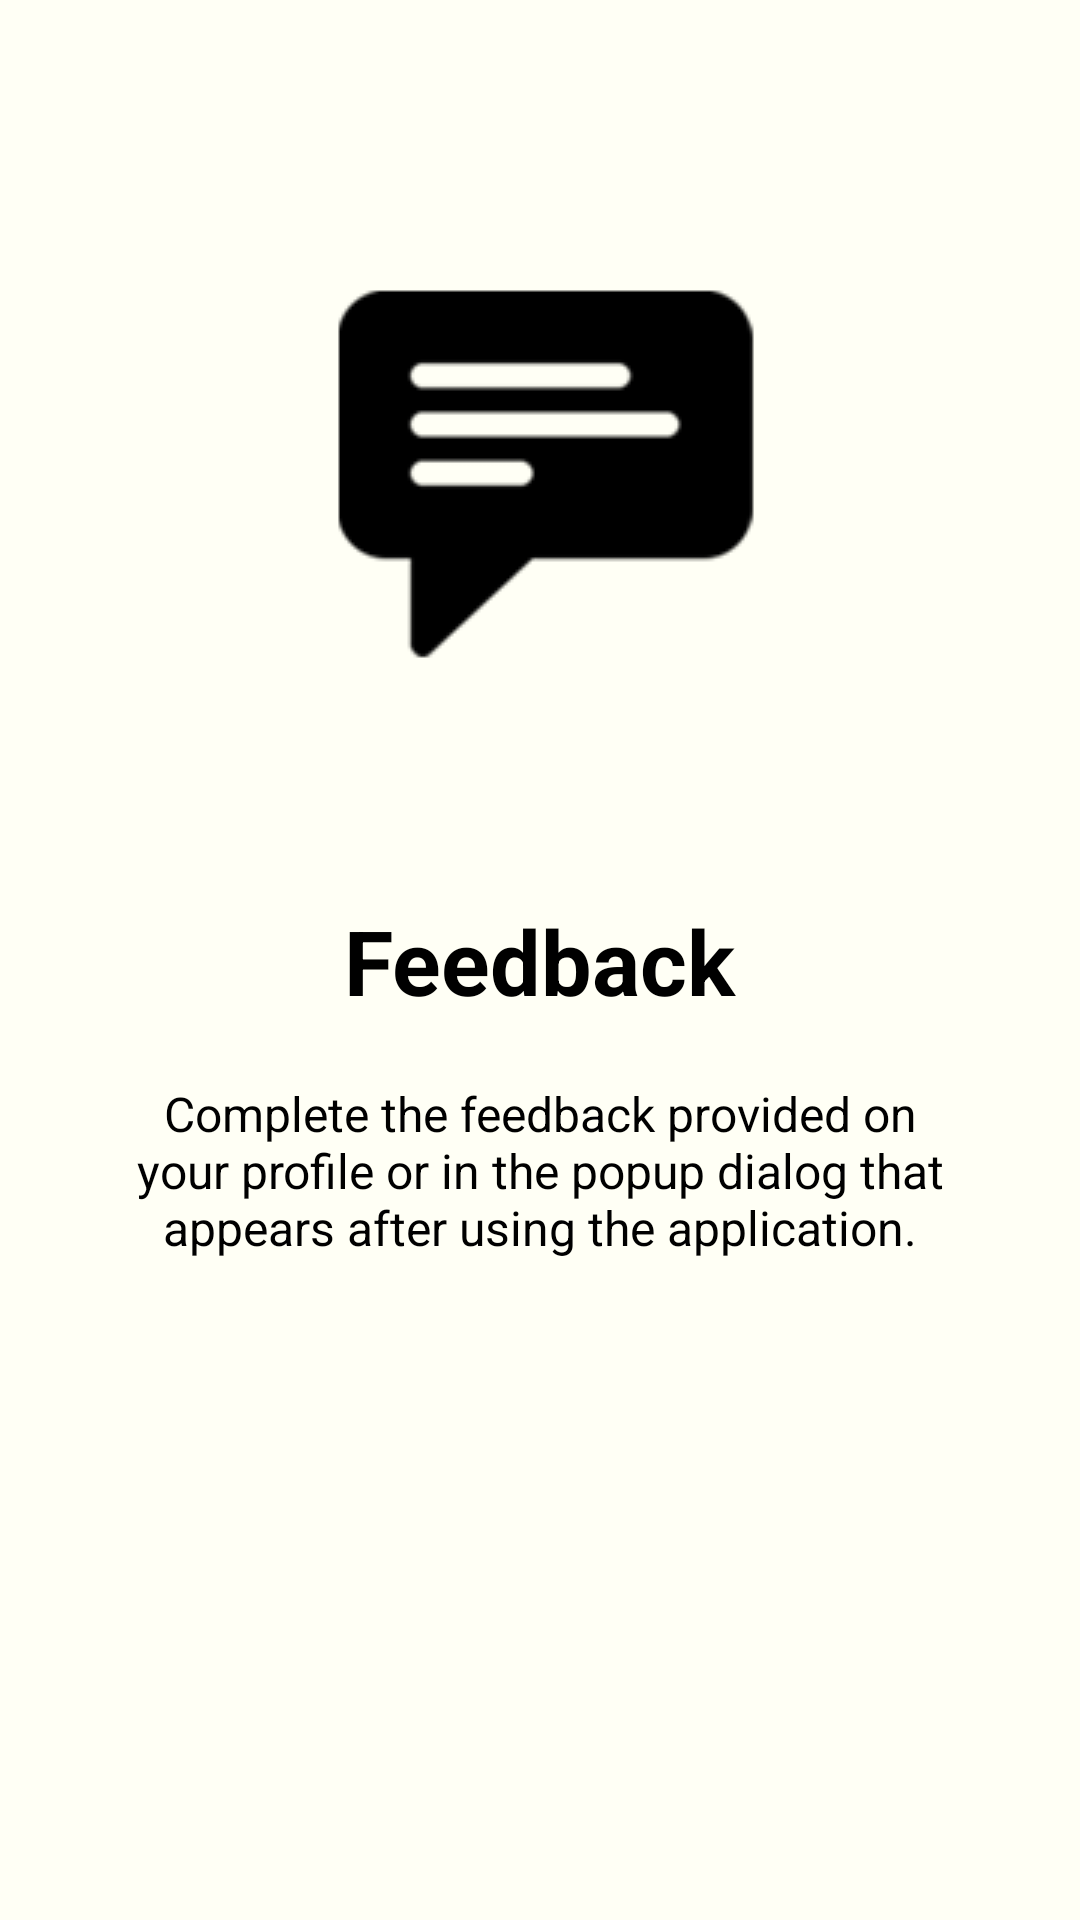

The Android layout XML behind this screen, and the referenced resources:
<!-- AndroidManifest.xml: application theme AppTheme -->
<!-- res/layout/welcome_slide5.xml -->
<?xml version="1.0" encoding="utf-8"?>
<RelativeLayout xmlns:android="http://schemas.android.com/apk/res/android"
    android:layout_width="match_parent"
    android:layout_height="match_parent"
    android:background="@color/base">

    <LinearLayout
        android:layout_width="wrap_content"
        android:layout_height="wrap_content"
        android:gravity="center_horizontal"
        android:orientation="vertical">

        <ImageView
            android:layout_width="@dimen/img_width_height"
            android:layout_height="@dimen/img_width_height"
            android:layout_gravity="center"
            android:src="@drawable/feedback" />

        <TextView
            android:layout_width="wrap_content"
            android:layout_height="wrap_content"
            android:text="@string/slide_5_title"
            android:textColor="@android:color/black"
            android:textSize="@dimen/slide_title"
            android:textStyle="bold" />

        <TextView
            android:layout_width="wrap_content"
            android:layout_height="wrap_content"
            android:layout_marginTop="20dp"
            android:paddingLeft="@dimen/desc_padding"
            android:paddingRight="@dimen/desc_padding"
            android:text="@string/slide_5_desc"
            android:textAlignment="center"
            android:textColor="@android:color/black"
            android:textSize="@dimen/slide_desc" />

    </LinearLayout>

</RelativeLayout>
<!-- resources referenced by this layout -->
<resources>
  <color name="base">#FFFFF5</color>
  <dimen name="desc_padding">40dp</dimen>
  <dimen name="img_width_height">300dp</dimen>
  <dimen name="slide_desc">16dp</dimen>
  <dimen name="slide_title">30dp</dimen>
  <!-- drawable feedback: png bitmap (drawable, 5143 bytes) -->
  <string name="slide_5_desc">Complete the feedback provided on your profile or in the popup dialog that appears after using the application.</string>
  <string name="slide_5_title">Feedback</string>
  <style name="AppTheme" parent="Theme.AppCompat.Light.DarkActionBar">
          
          <item name="colorPrimary">@color/colorPrimary</item>
          <item name="colorPrimaryDark">@color/colorPrimaryDark</item>
          <item name="colorAccent">@color/colorPrimaryDark</item>
          <item name="windowActionBar">false</item>
          <item name="windowNoTitle">true</item>
          <item name="colorControlNormal">@color/colorPrimary</item>
          <item name="colorControlActivated">@color/colorPrimary</item>
          <item name="colorControlHighlight">@color/monsoon</item>
  
      </style>
  <color name="colorPrimary">#777777</color>
  <color name="colorPrimaryDark">#777777</color>
  <color name="monsoon">#777777</color>
</resources>
